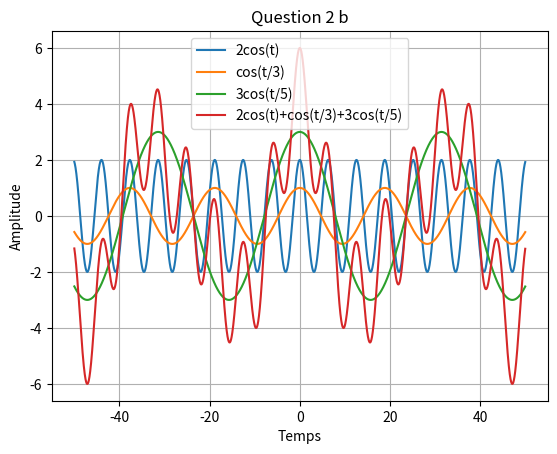

Write Python code to recreate this figure.
import matplotlib.pyplot as plt
import numpy as np

t = np.arange(-50.0, 50.0, 0.01)
y1 = 2*np.cos(t)
y2 = np.cos(t/3)
y3 = 3*np.cos(t/5)
ys = 2*np.cos(t)+np.cos(t/3)+3*np.cos(t/5)

fig, ax = plt.subplots()
ax.plot(t, y1, label='2cos(t)')
ax.plot(t, y2, label='cos(t/3)')
ax.plot(t, y3, label='3cos(t/5)')
ax.plot(t, ys, label='2cos(t)+cos(t/3)+3cos(t/5)')

ax.set(xlabel='Temps', ylabel='Amplitude',
       title='Question 2 b')
ax.legend()
ax.grid()
plt.show()